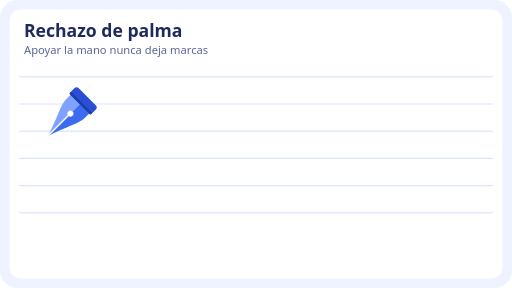
t = 0.00 s
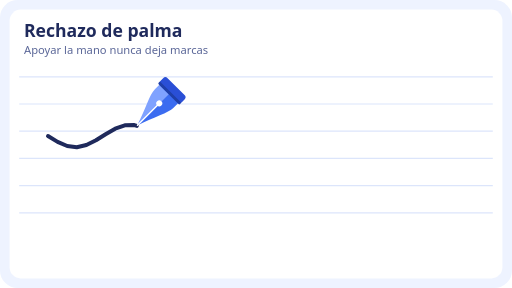
t = 0.98 s
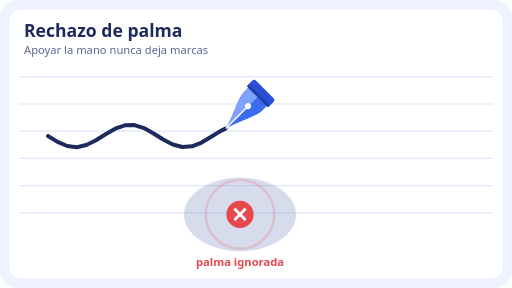
t = 1.98 s
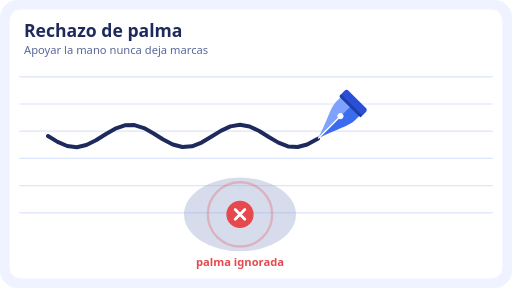
t = 3.00 s
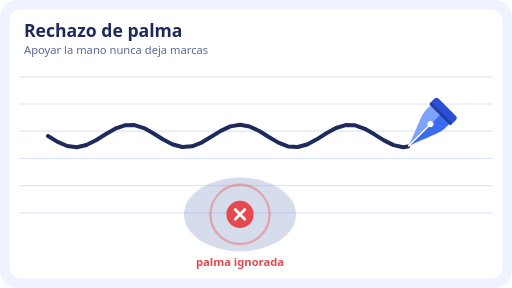
t = 4.00 s
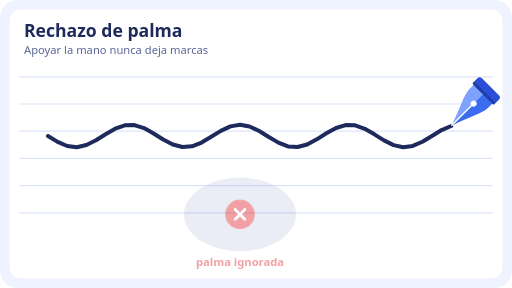
t = 4.49 s

The animated SVG that drew these frames (rendered in a browser with its animation timeline set to each time). Animation: 6 SMIL elements (animate=5,animateMotion=1); one cycle of 6.00 s, repeats indefinitely.

<svg xmlns="http://www.w3.org/2000/svg" viewBox="0 0 640 360" width="640" height="360" role="img" aria-label="Rechazo de palma: Apoyar la mano nunca deja marcas"><rect width="640" height="360" rx="22" fill="#EEF3FF"/><rect x="12" y="12" width="616" height="336" rx="14" fill="#FFFFFF"/><path d="M24 96H616" stroke="#DCE5FB" stroke-width="1.5"/><path d="M24 130H616" stroke="#DCE5FB" stroke-width="1.5"/><path d="M24 164H616" stroke="#DCE5FB" stroke-width="1.5"/><path d="M24 198H616" stroke="#DCE5FB" stroke-width="1.5"/><path d="M24 232H616" stroke="#DCE5FB" stroke-width="1.5"/><path d="M24 266H616" stroke="#DCE5FB" stroke-width="1.5"/><text x="30" y="46" font-family="system-ui,-apple-system,'Segoe UI',Roboto,sans-serif" font-size="22" font-weight="700" fill="#1F2A5C">Rechazo de palma</text><text x="30" y="68" font-family="system-ui,-apple-system,'Segoe UI',Roboto,sans-serif" font-size="14" fill="#5B6798">Apoyar la mano nunca deja marcas</text><g><animate attributeName="opacity" values="1;1;0;0" keyTimes="0;0.9;1;1" dur="6s" repeatCount="indefinite"/><path d="M60,170 L72,177.3 L84,182.5 L96,184 L108,181.3 L120,175.3 L132,167.8 L144,160.9 L156,156.7 L168,156.4 L180,160.1 L192,166.8 L204,174.4 L216,180.7 L228,183.8 L240,182.9 L252,178.2 L264,171 L276,163.6 L288,158 L300,156 L312,158.1 L324,163.7 L336,171.2 L348,178.3 L360,183 L372,183.8 L384,180.6 L396,174.2 L408,166.6 L420,160 L432,156.4 L444,156.7 L456,161 L468,167.9 L480,175.5 L492,181.4 L504,184 L516,182.4 L528,177.2 L540,169.9 L552,162.6 L564,157.5 L576,156.1 L588,158.8 L600,164.8" fill="none" stroke="#1F2A5C" stroke-width="5" stroke-linecap="round" stroke-linejoin="round" stroke-dasharray="590" stroke-dashoffset="590"><animate attributeName="stroke-dashoffset" values="590;0;0" keyTimes="0;0.8;1" dur="6s" repeatCount="indefinite"/></path><g><animateMotion dur="6s" repeatCount="indefinite" calcMode="linear" values="60,170;72,177.3;84,182.5;96,184;108,181.3;120,175.3;132,167.8;144,160.9;156,156.7;168,156.4;180,160.1;192,166.8;204,174.4;216,180.7;228,183.8;240,182.9;252,178.2;264,171;276,163.6;288,158;300,156;312,158.1;324,163.7;336,171.2;348,178.3;360,183;372,183.8;384,180.6;396,174.2;408,166.6;420,160;432,156.4;444,156.7;456,161;468,167.9;480,175.5;492,181.4;504,184;516,182.4;528,177.2;540,169.9;552,162.6;564,157.5;576,156.1;588,158.8;600,164.8;600,164.8" keyTimes="0.0000;0.0191;0.0368;0.0532;0.0698;0.0880;0.1072;0.1260;0.1432;0.1595;0.1766;0.1952;0.2144;0.2328;0.2496;0.2660;0.2834;0.3024;0.3215;0.3395;0.3560;0.3725;0.3905;0.4096;0.4285;0.4460;0.4623;0.4792;0.4976;0.5168;0.5354;0.5524;0.5687;0.5860;0.6048;0.6240;0.6421;0.6588;0.6752;0.6929;0.7120;0.7310;0.7487;0.7651;0.7818;0.8000;1.0000"/><g transform="translate(25.7 -25.7) scale(0.11) rotate(45)"><path d="M0,-190 L-150,-190 L-150,-110 C-150,-20 -70,110 0,330 Z" fill="#7FA2FF"/><path d="M0,-190 L150,-190 L150,-110 C150,-20 70,110 0,330 Z" fill="#3B6CF0"/><rect x="-172" y="-300" width="344" height="120" rx="36" fill="#2A4FD6"/><rect x="-172" y="-212" width="344" height="32" rx="12" fill="#1F3FA8"/><circle cx="0" cy="-30" r="34" fill="#FFFFFF"/><path d="M0,-30 L0,320" stroke="#FFFFFF" stroke-width="16" stroke-linecap="round"/></g></g></g><g opacity="0"><animate attributeName="opacity" values="0;0;1;1;0;0" keyTimes="0;0.2;0.3;0.7;0.8;1" dur="6s" repeatCount="indefinite"/><ellipse cx="300" cy="268" rx="70" ry="46" fill="#8C9BC8" opacity=".35"/><circle cx="300" cy="268" r="22" fill="none" stroke="#E5484D" stroke-width="3"><animate attributeName="r" values="14;50" dur="1.1s" repeatCount="indefinite"/><animate attributeName="opacity" values="1;0" dur="1.1s" repeatCount="indefinite"/></circle><g transform="translate(300 268)"><circle r="17" fill="#E5484D"/><path d="M-6 -6L6 6M6 -6L-6 6" stroke="#fff" stroke-width="3.5" stroke-linecap="round"/></g><text x="300" y="332" font-family="system-ui,-apple-system,'Segoe UI',Roboto,sans-serif" font-size="14" font-weight="600" fill="#E5484D" text-anchor="middle">palma ignorada</text></g></svg>
